Run: headless pygame with SDL's dummy video driver; simulated clock (each Clock.tick advances the game by its frame time, no real sleeping); random seed 0; keys injected as events and as key.get_pressed() state; no mouse input.
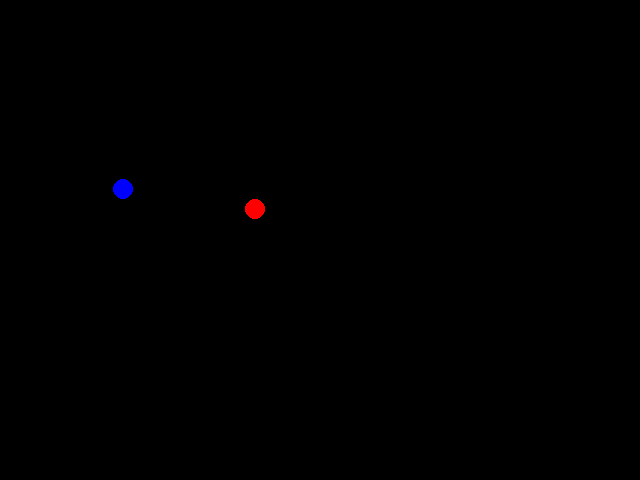
Frame 1 of 4 · flips 1–60 · no input
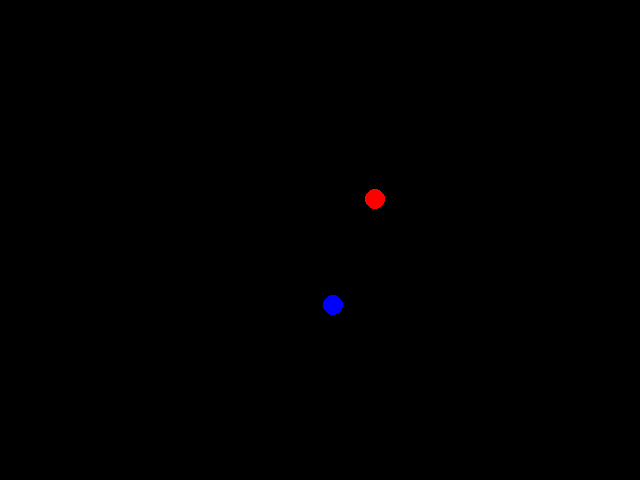
Frame 2 of 4 · flips 61–180 · tapped SPACE, RETURN · held RIGHT (→), D
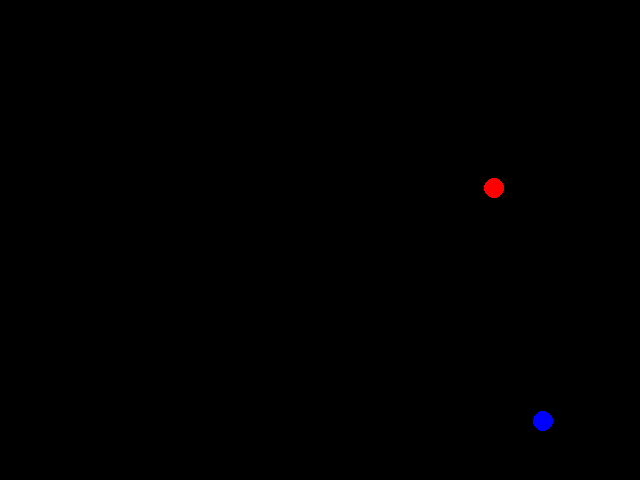
Frame 3 of 4 · flips 181–300 · held DOWN (↓), S
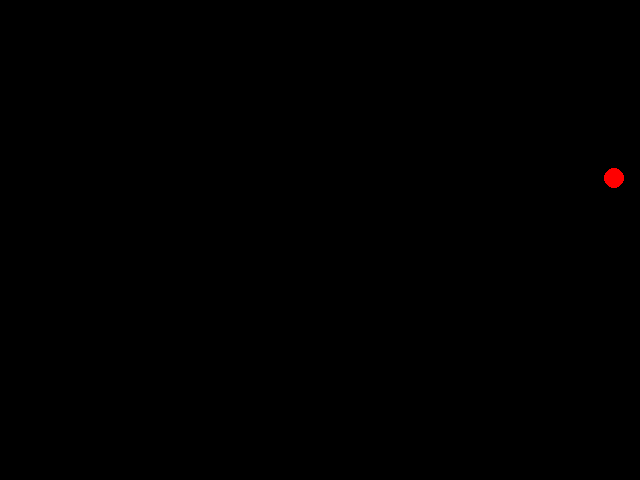
Frame 4 of 4 · flips 301–420 · held LEFT (←), A, UP (↑), W

The pygame program that drew these frames:

#!/usr/bin/env python3

import random
import math
import pygame

WIDTH = 640
HEIGHT = 480

pygame.init()

screen = pygame.display.set_mode((WIDTH, HEIGHT))
clock = pygame.time.Clock()

class Vector:
    def __init__(self, magnitude: float, angle: float):
        self.x_component = magnitude * math.cos(math.radians(angle))
        self.y_component = magnitude * math.sin(math.radians(angle))

    def get_x_component(self):
        return self.x_component

    def get_y_component(self):
        return self.y_component


class Particle:
    def __init__(self, mass: float, velocity: Vector):
        self.mass = mass
        self.velocity = velocity
        self.radius = 10 * mass
        self.x = random.randint(0, 300)
        self.y = random.randint(0, 300)

    def __str__(self):
        return f'({self.x}, {self.y})'

    def move_x_direction(self):
        self.x += self.velocity.get_x_component()

    def move_y_direction(self):
        self.y += self.velocity.get_y_component()

    def move(self):
        self.x += self.velocity.get_x_component()
        self.y += self.velocity.get_y_component()

    def set_coordinates(self, coordinates: tuple):
        self.x = coordinates[0]
        self.y = coordinates[1]

    def collides(self, another: 'Particle'):
        distance_between_particles = math.sqrt((self.x - another.x)**2 + (self.y - another.y)**2)
        return distance_between_particles - self.radius - another.radius <= 0

    def draw(self, surface, color):
        pygame.draw.circle(surface, color, (self.x, self.y), self.radius) 



if __name__ == '__main__':
    v1 = Vector(1, -5)
    p1 = Particle(1, v1)
    v2 = Vector(2, 29)
    p2 = Particle(1, v2)
    # p1.set_coordinates((10, 10))
    # p2.set_coordinates((20, 20))
    while True:
        for event in pygame.event.get():
            if event.type == pygame.QUIT:
                exit()

        screen.fill((0, 0, 0))
        p1.draw(screen, 'red')
        p2.draw(screen, 'blue')
        pygame.display.flip()

        p1.move()
        p2.move()

        clock.tick(60)
